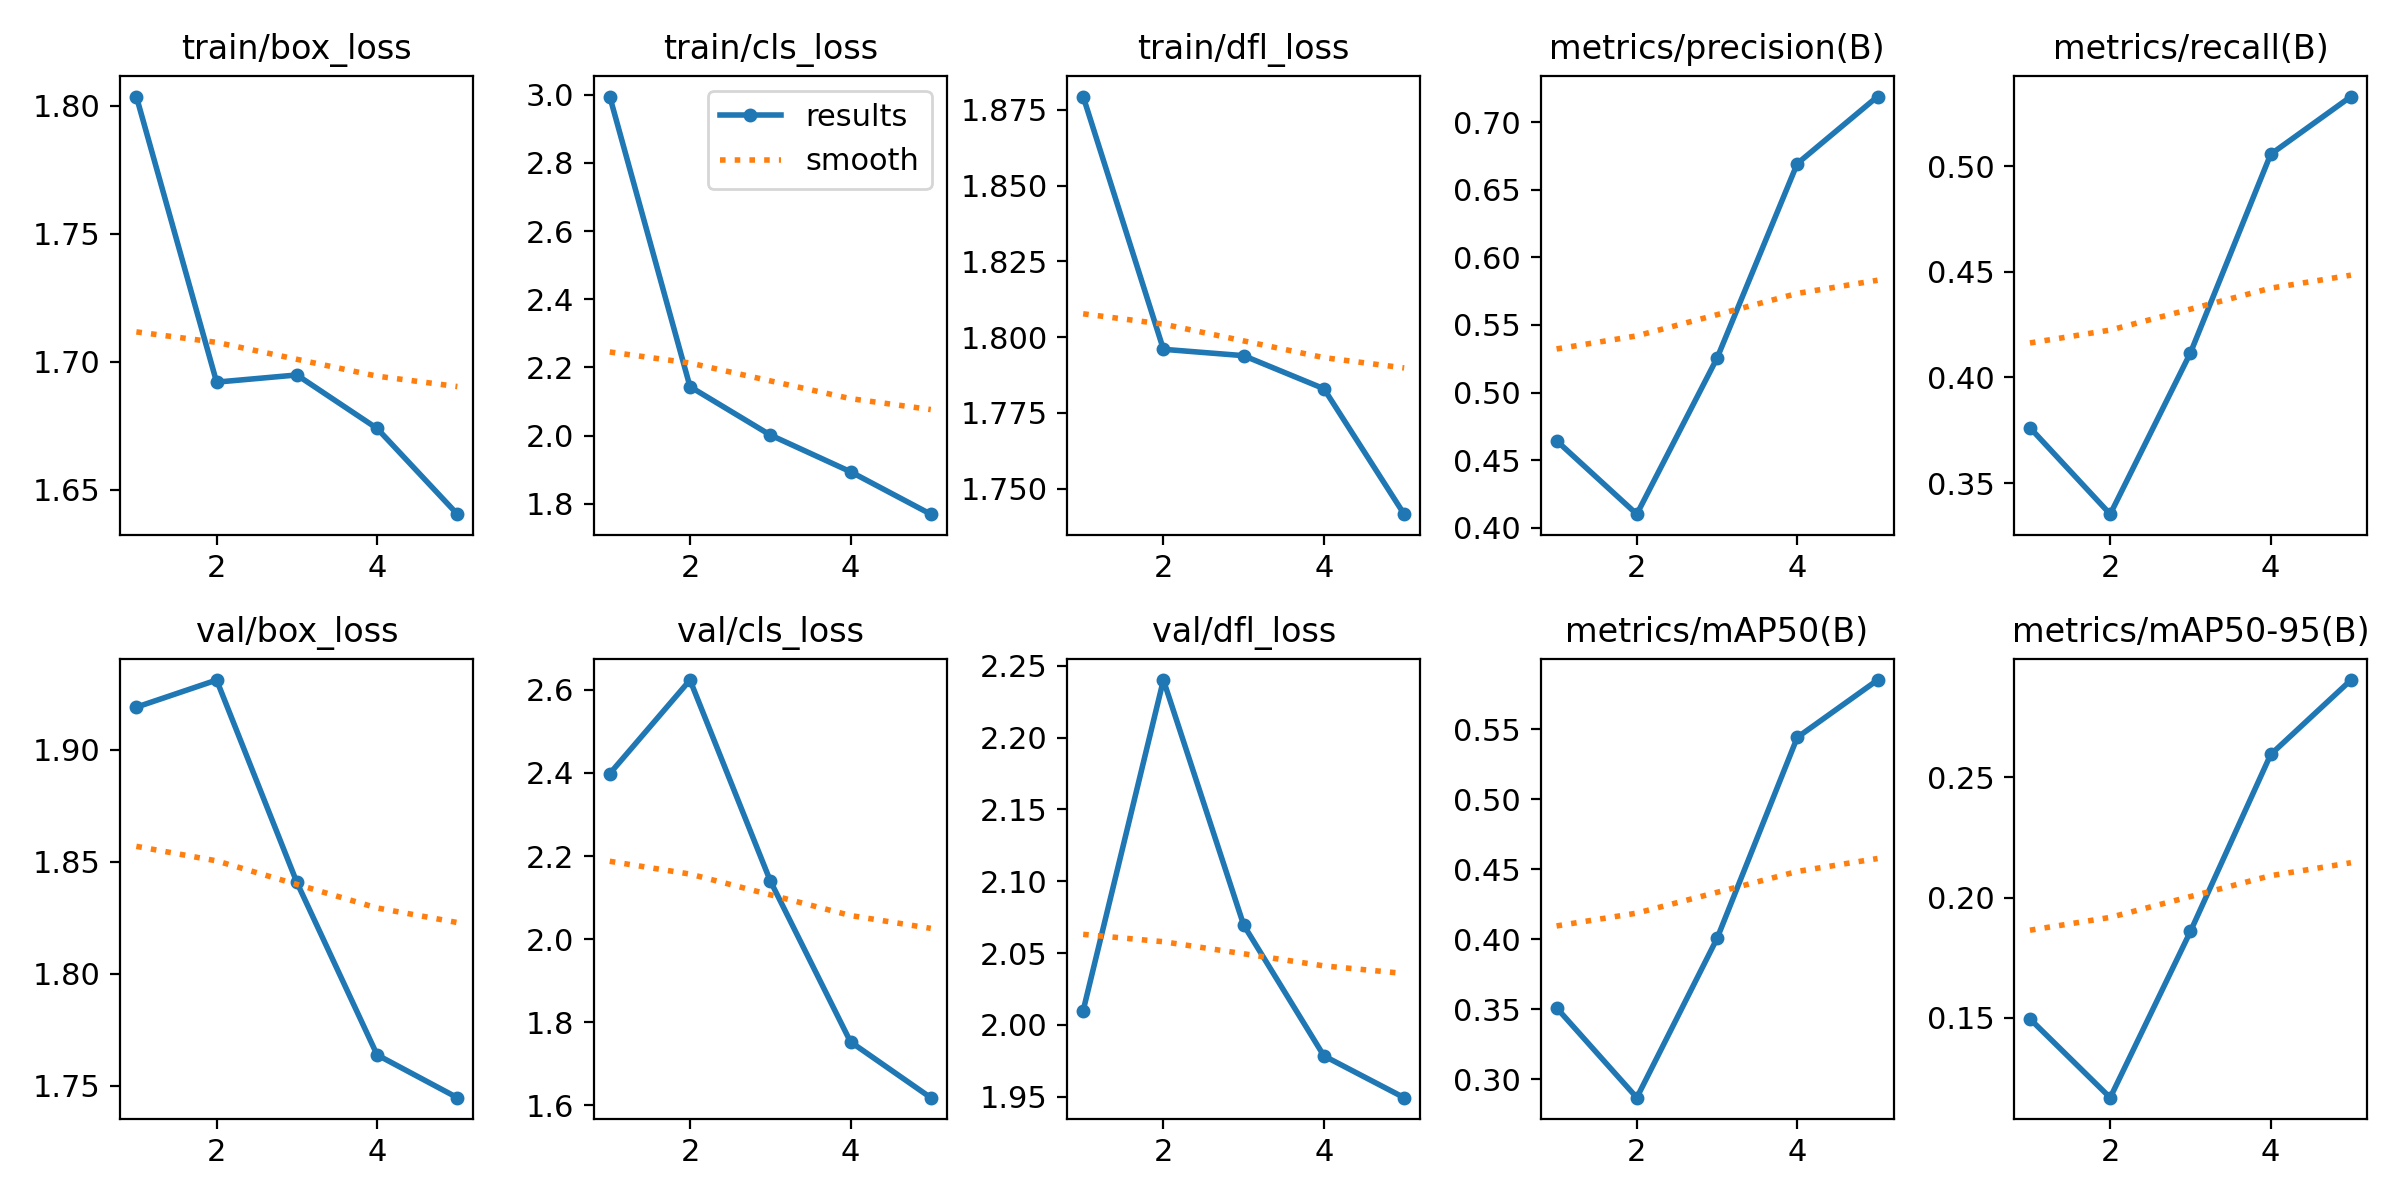

Source data for this figure (header and first rows):
epoch, train/box_loss, train/cls_loss, train/dfl_loss, metrics/precision(B), metrics/recall(B), metrics/mAP50(B), metrics/mAP50-95(B), val/box_loss, val/cls_loss, val/dfl_loss, lr/pg0, lr/pg1, lr/pg2
1, 1.804, 2.995, 1.879, 0.4643, 0.3762, 0.3511, 0.1496, 1.919, 2.398, 2.01, 0.07007, 0.003326, 0.003326
2, 1.692, 2.144, 1.796, 0.41, 0.3352, 0.287, 0.1169, 1.931, 2.624, 2.24, 0.03875, 0.00534, 0.00534
3, 1.695, 2.002, 1.794, 0.5255, 0.4117, 0.4006, 0.186, 1.841, 2.14, 2.07, 0.006112, 0.006035, 0.006035
4, 1.674, 1.894, 1.783, 0.6695, 0.5058, 0.5441, 0.2596, 1.764, 1.753, 1.978, 0.00406, 0.00406, 0.00406
5, 1.64, 1.77, 1.742, 0.7191, 0.5331, 0.5849, 0.2905, 1.745, 1.618, 1.949, 0.00406, 0.00406, 0.00406
